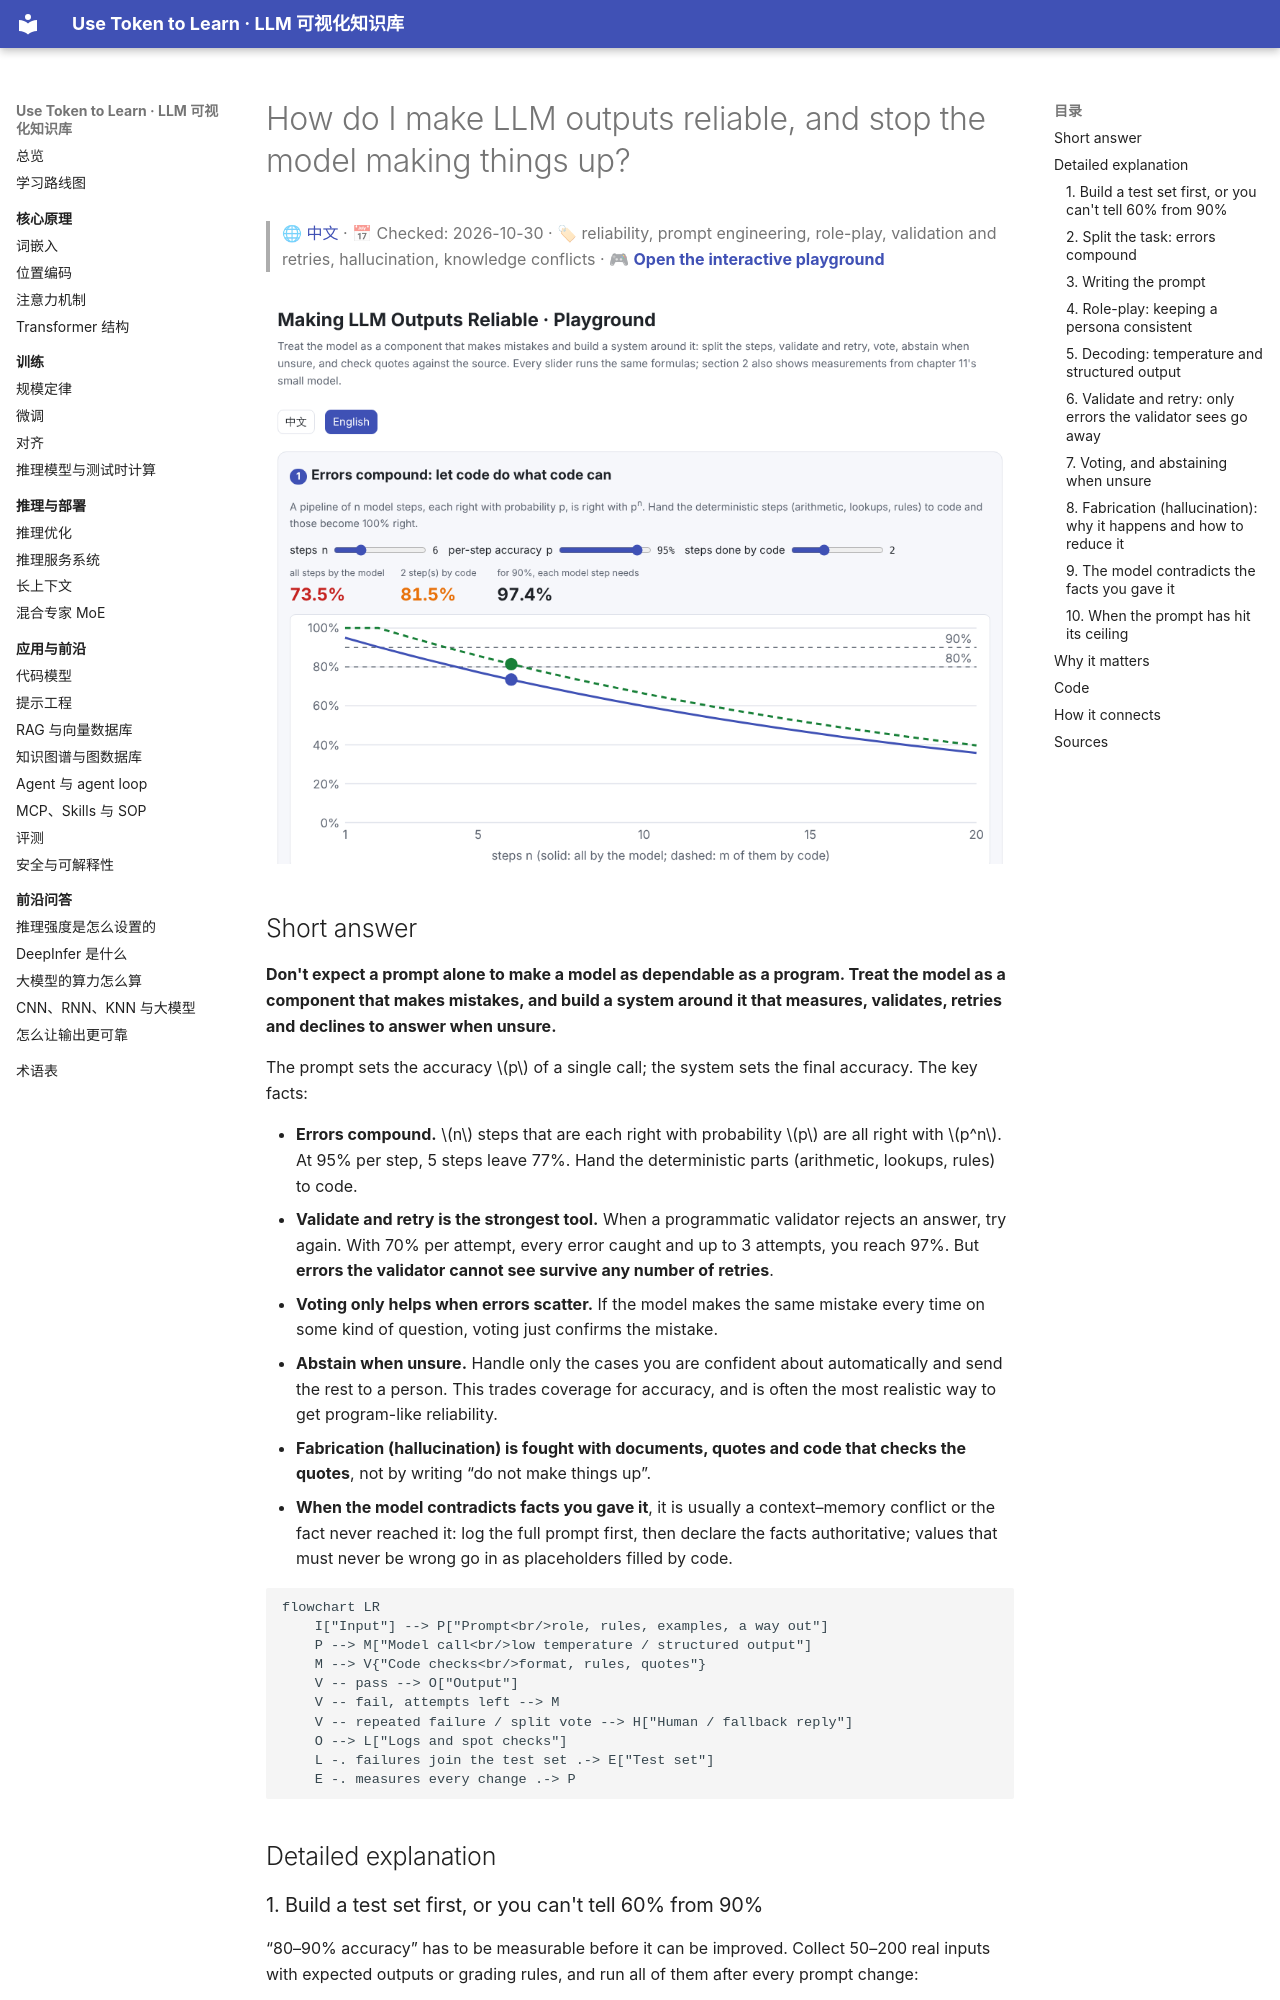

repository: BaiYuBY/use_token_to_learn · page: qa/reliability.en.html · generator: mkdocs

# How do I make LLM outputs reliable, and stop the model making things up?

> 🌐 [中文](reliability.md) · 📅 Checked: 2026-10-30 · 🏷 reliability, prompt engineering, role-play, validation and retries, hallucination, knowledge conflicts · 🎮 **[Open the interactive playground](interactive/reliability.html?lang=en)**

[![Interactive playground preview](assets/reliability-preview.en.png)](interactive/reliability.html?lang=en)

## Short answer

**Don't expect a prompt alone to make a model as dependable as a program. Treat the model as a component that makes mistakes, and build a system around it that measures, validates, retries and declines to answer when unsure.**

The prompt sets the accuracy $p$ of a single call; the system sets the final accuracy. The key facts:

- **Errors compound.** $n$ steps that are each right with probability $p$ are all right with $p^n$. At 95% per step, 5 steps leave 77%. Hand the deterministic parts (arithmetic, lookups, rules) to code.
- **Validate and retry is the strongest tool.** When a programmatic validator rejects an answer, try again. With 70% per attempt, every error caught and up to 3 attempts, you reach 97%. But **errors the validator cannot see survive any number of retries**.
- **Voting only helps when errors scatter.** If the model makes the same mistake every time on some kind of question, voting just confirms the mistake.
- **Abstain when unsure.** Handle only the cases you are confident about automatically and send the rest to a person. This trades coverage for accuracy, and is often the most realistic way to get program-like reliability.
- **Fabrication (hallucination) is fought with documents, quotes and code that checks the quotes**, not by writing “do not make things up”.
- **When the model contradicts facts you gave it**, it is usually a context–memory conflict or the fact never reached it: log the full prompt first, then declare the facts authoritative; values that must never be wrong go in as placeholders filled by code.

```mermaid
flowchart LR
    I["Input"] --> P["Prompt<br/>role, rules, examples, a way out"]
    P --> M["Model call<br/>low temperature / structured output"]
    M --> V{"Code checks<br/>format, rules, quotes"}
    V -- pass --> O["Output"]
    V -- fail, attempts left --> M
    V -- repeated failure / split vote --> H["Human / fallback reply"]
    O --> L["Logs and spot checks"]
    L -. failures join the test set .-> E["Test set"]
    E -. measures every change .-> P
```

## Detailed explanation

### 1. Build a test set first, or you can't tell 60% from 90%

“80–90% accuracy” has to be measurable before it can be improved. Collect 50–200 real inputs with expected outputs or grading rules, and run all of them after every prompt change:

- **Grade with code wherever possible**: is the JSON valid, are the fields present, are the numbers in range, are the required keywords there?
- **For open-ended answers**, another model can grade against a rubric (LLM-as-judge), but first check that its grades agree with human ones.
- **Include traps on purpose**: questions the documents cannot answer, questions with false premises, messages that try to push a persona out of character. Measure both the fabrication rate and the correct-refusal rate.

Without measurement, each change is judged on a handful of examples, and it is easy to fix one case while quietly breaking another.
